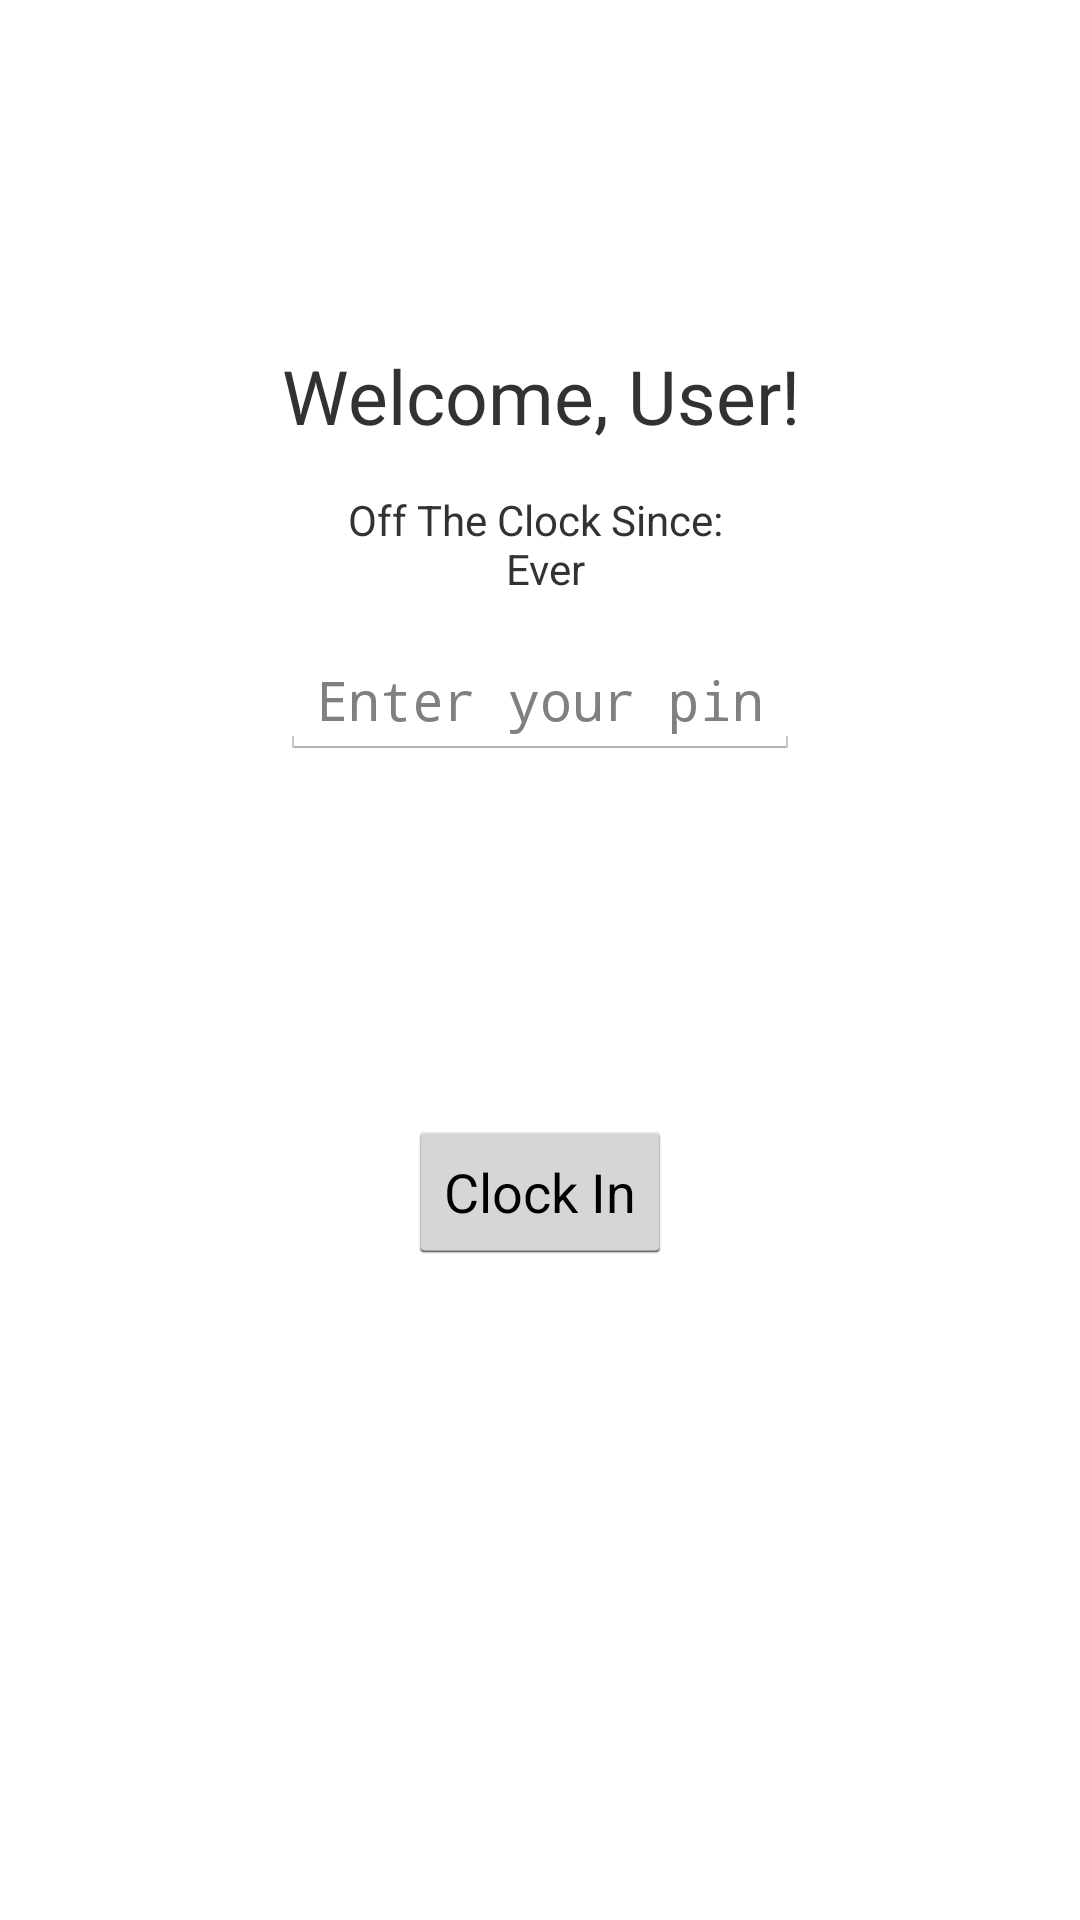

Android layout source for this screen:
<!-- AndroidManifest.xml: application theme AppTheme -->
<!-- res/layout/time_clock.xml -->
<?xml version="1.0" encoding="utf-8"?>
<LinearLayout
    xmlns:android="http://schemas.android.com/apk/res/android"
    android:orientation="vertical"
    android:layout_width="match_parent"
    android:layout_height="match_parent">

    <TextView
        android:id="@+id/employee_text_view"
        android:gravity="center"
        android:layout_gravity="center"
        android:textSize="25sp"
        android:text="Welcome, User!"
        android:layout_marginTop="115dp"
        android:layout_width="wrap_content"
        android:layout_height="wrap_content"
        />

    <TextView
        android:layout_marginTop="15dp"
        android:id="@+id/last_timesheet_event"
        android:layout_width="match_parent"
        android:layout_height="wrap_content"
        android:gravity="center"
        android:text="@string/last_timesheet_event"
        android:layout_marginBottom="15dp"
        />

    <EditText
        android:id="@+id/pin_box"
        android:layout_width="wrap_content"
        android:layout_height="wrap_content"
        android:gravity="center"
        android:layout_gravity="center"
        android:maxLength="4"
        android:hint="Enter your pin"
        android:inputType="numberPassword"
        />
    
    <Button
        android:layout_marginTop="120dp"
        android:id="@+id/time_clock_button"
        android:layout_width="wrap_content"
        android:layout_height="wrap_content"
        android:text="Clock In"
        android:layout_gravity="center"
        />

</LinearLayout>
<!-- resources referenced by this layout -->
<resources>
  <string name="last_timesheet_event">Off The Clock Since: \n Ever</string>
  <style name="AppTheme" parent="Theme.AppCompat.Light.NoActionBar">
      
      <item name="android:actionBarStyle">@style/ActionBar</item>
  
      <item name="colorPrimary">@color/teal_400</item>
      <item name="colorAccent">@color/cyan_400</item>
  
  </style>
  <style name="ActionBar" parent="android:style/Widget.Holo.Light.ActionBar">
      <item name="android:background">@color/teal_400</item>
      <item name="android:height">@dimen/action_bar_size</item>
      <item name="android:titleTextStyle">@style/ActionBarStyleTitle</item>
  </style>
  <style name="ActionBarStyleTitle" parent="android:TextAppearance.Holo.Widget.ActionBar.Title">
      <item name="android:textColor">@color/grey_white_1000</item>
  </style>
</resources>
